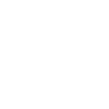
t = 0.00 s
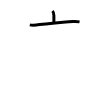
t = 2.00 s
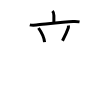
t = 4.00 s
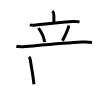
t = 6.00 s
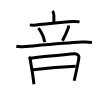
t = 8.00 s
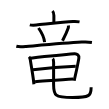
t = 10.00 s

The animated SVG that drew these frames (rendered in a browser with its animation timeline set to each time). Animation: 10 SMIL elements (animate=10); one cycle of 10.00 s.

<svg width="109px" height="109px" viewBox="0 0 px 109px" xmlns="http://www.w3.org/2000/svg" xmlns:xlink="http://www.w3.org/1999/xlink" xml:space="preserve" version="1.1"  baseProfile="full">
<path d="M52.44,11c1.22,1.22,1.44,2.54,1.44,4.54c0,3.18,0,3.46,0,6.62" style="fill:none;stroke:black;stroke-width:3;opacity:0">
  <animate attributeType="CSS" attributeName="opacity" from="0" to="1" begin="0s" dur="1s" repeatCount="0" fill="freeze" />
</path>
<path d="M29.82,24.83c1.9,0.53,4.5,0.41,6.46,0.22c8.53-0.82,27.56-2.89,36.73-3.51c2.19-0.15,4.36-0.04,6.54,0.33" style="fill:none;stroke:black;stroke-width:3;opacity:0">
  <animate attributeType="CSS" attributeName="opacity" from="0" to="1" begin="1s" dur="1s" repeatCount="0" fill="freeze" />
</path>
<path d="M38.5,28c3.51,4.94,5.74,10.88,6.06,14.14" style="fill:none;stroke:black;stroke-width:3;opacity:0">
  <animate attributeType="CSS" attributeName="opacity" from="0" to="1" begin="2s" dur="1s" repeatCount="0" fill="freeze" />
</path>
<path d="M68.37,25.54c0.13,0.84,0.05,1.89-0.11,2.34c-1.63,4.62-4.49,10.36-5.77,12.85" style="fill:none;stroke:black;stroke-width:3;opacity:0">
  <animate attributeType="CSS" attributeName="opacity" from="0" to="1" begin="3s" dur="1s" repeatCount="0" fill="freeze" />
</path>
<path d="M16.33,46.32c3.05,0.82,6.69,0.43,9.79,0.16c15.18-1.3,39.37-3.48,55.63-4.36c3.42-0.19,6.77-0.19,10.17,0.36" style="fill:none;stroke:black;stroke-width:3;opacity:0">
  <animate attributeType="CSS" attributeName="opacity" from="0" to="1" begin="4s" dur="1s" repeatCount="0" fill="freeze" />
</path>
<path d="M29.03,56.78c0.78,0.78,1.09,1.85,1.3,3.23c0.87,5.88,2.29,13.08,3.14,20.25c0.16,1.38,0.32,2.71,0.46,3.95" style="fill:none;stroke:black;stroke-width:3;opacity:0">
  <animate attributeType="CSS" attributeName="opacity" from="0" to="1" begin="5s" dur="1s" repeatCount="0" fill="freeze" />
</path>
<path d="M30.69,58.15c14.94-1.65,32.94-3.52,43.81-4.36c2.64-0.2,4.8,1.66,4.36,4.33c-0.65,4.03-2.17,11.45-3.7,18.17c-0.36,1.58-0.69,3.1-0.97,4.51" style="fill:none;stroke:black;stroke-width:3;opacity:0">
  <animate attributeType="CSS" attributeName="opacity" from="0" to="1" begin="6s" dur="1s" repeatCount="0" fill="freeze" />
</path>
<path d="M33,69.83c5.88-0.7,35.88-3.2,42.76-3.47" style="fill:none;stroke:black;stroke-width:3;opacity:0">
  <animate attributeType="CSS" attributeName="opacity" from="0" to="1" begin="7s" dur="1s" repeatCount="0" fill="freeze" />
</path>
<path d="M35.07,81.7c9.95-0.69,26.33-2.12,38.06-2.7" style="fill:none;stroke:black;stroke-width:3;opacity:0">
  <animate attributeType="CSS" attributeName="opacity" from="0" to="1" begin="8s" dur="1s" repeatCount="0" fill="freeze" />
</path>
<path d="M52.74,58.62c0.82,0.82,0.88,2.09,0.88,3.93c0,4.08-0.03,16.14-0.03,21.7c0,11.38,1.29,13.28,18.92,13.28c16.75,0,18.64-1.53,18.64-10.37" style="fill:none;stroke:black;stroke-width:3;opacity:0">
  <animate attributeType="CSS" attributeName="opacity" from="0" to="1" begin="9s" dur="1s" repeatCount="0" fill="freeze" />
</path>
</svg>
